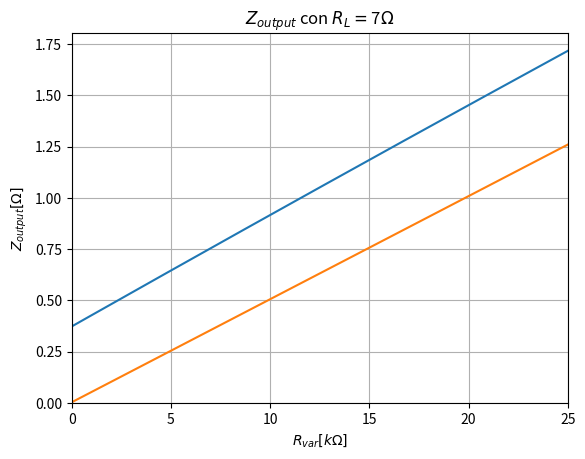

This chart was generated by the following Python code:
import matplotlib.pyplot as plt
import numpy as np

T= lambda Rvar, RL: (400e6/(295*Rvar + 1999200)) * (1/(1 + 0.03*(1/Rvar + 1/RL)))

Zia= lambda Rvar: 2e6/(295+1999200/Rvar)
Zoa = lambda Rvar, RL: 75/(1+ (75*(1/Rvar+1/RL))/2500)

Zo = lambda Rvar, RL: Zoa(Rvar, RL)/(1 + T(Rvar, RL))

Zi = lambda Rvar, RL: Zia(Rvar)/(1 + T(Rvar, RL))


pot = np.linspace(0.001, 25000, 10001)
RL = 7

Zores=Zo(pot, RL)

fig, ax = plt.subplots()
ax.plot(pot/1000, Zores)
ax.plot([0, 25], [3.12e-3, 1.26])

plt.xlim(0, 25)
plt.xlabel(r'$R_{var} [k\Omega]$')
plt.ylabel(r'$Z_{output} [\Omega]$')
plt.title(r'$Z_{output}$' + " con " + r'$R_L=$' + str(RL) + r'$\Omega$')
plt.ylim(bottom=0)
plt.grid()
plt.show()